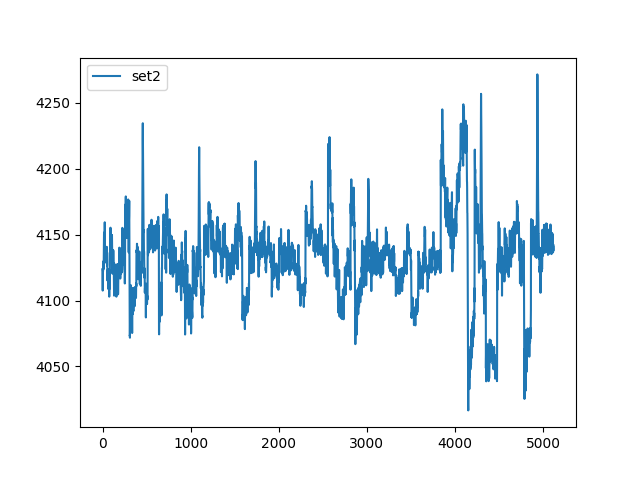

The table this chart was drawn from, first rows:
, set2
0, 4124
1, 4116
2, 4108
3, 4114
4, 4124
5, 4122
6, 4122
7, 4127
8, 4127
9, 4126
10, 4130
11, 4130
12, 4124
13, 4126
14, 4135
15, 4139
16, 4144
17, 4152
18, 4147
19, 4139
20, 4144
21, 4146
22, 4141
23, 4142
24, 4153
25, 4159
26, 4150
27, 4140
28, 4133
29, 4129
30, 4133
31, 4139
32, 4138
33, 4137
34, 4138
35, 4136
36, 4135
37, 4137
38, 4137
39, 4139
40, 4140
41, 4137
42, 4135
43, 4138
44, 4138
45, 4138
46, 4138
47, 4137
48, 4141
49, 4141
50, 4129
51, 4127
52, 4136
53, 4133
54, 4118
55, 4116
56, 4122
57, 4120
58, 4115
59, 4118
... 5,060 more rows
